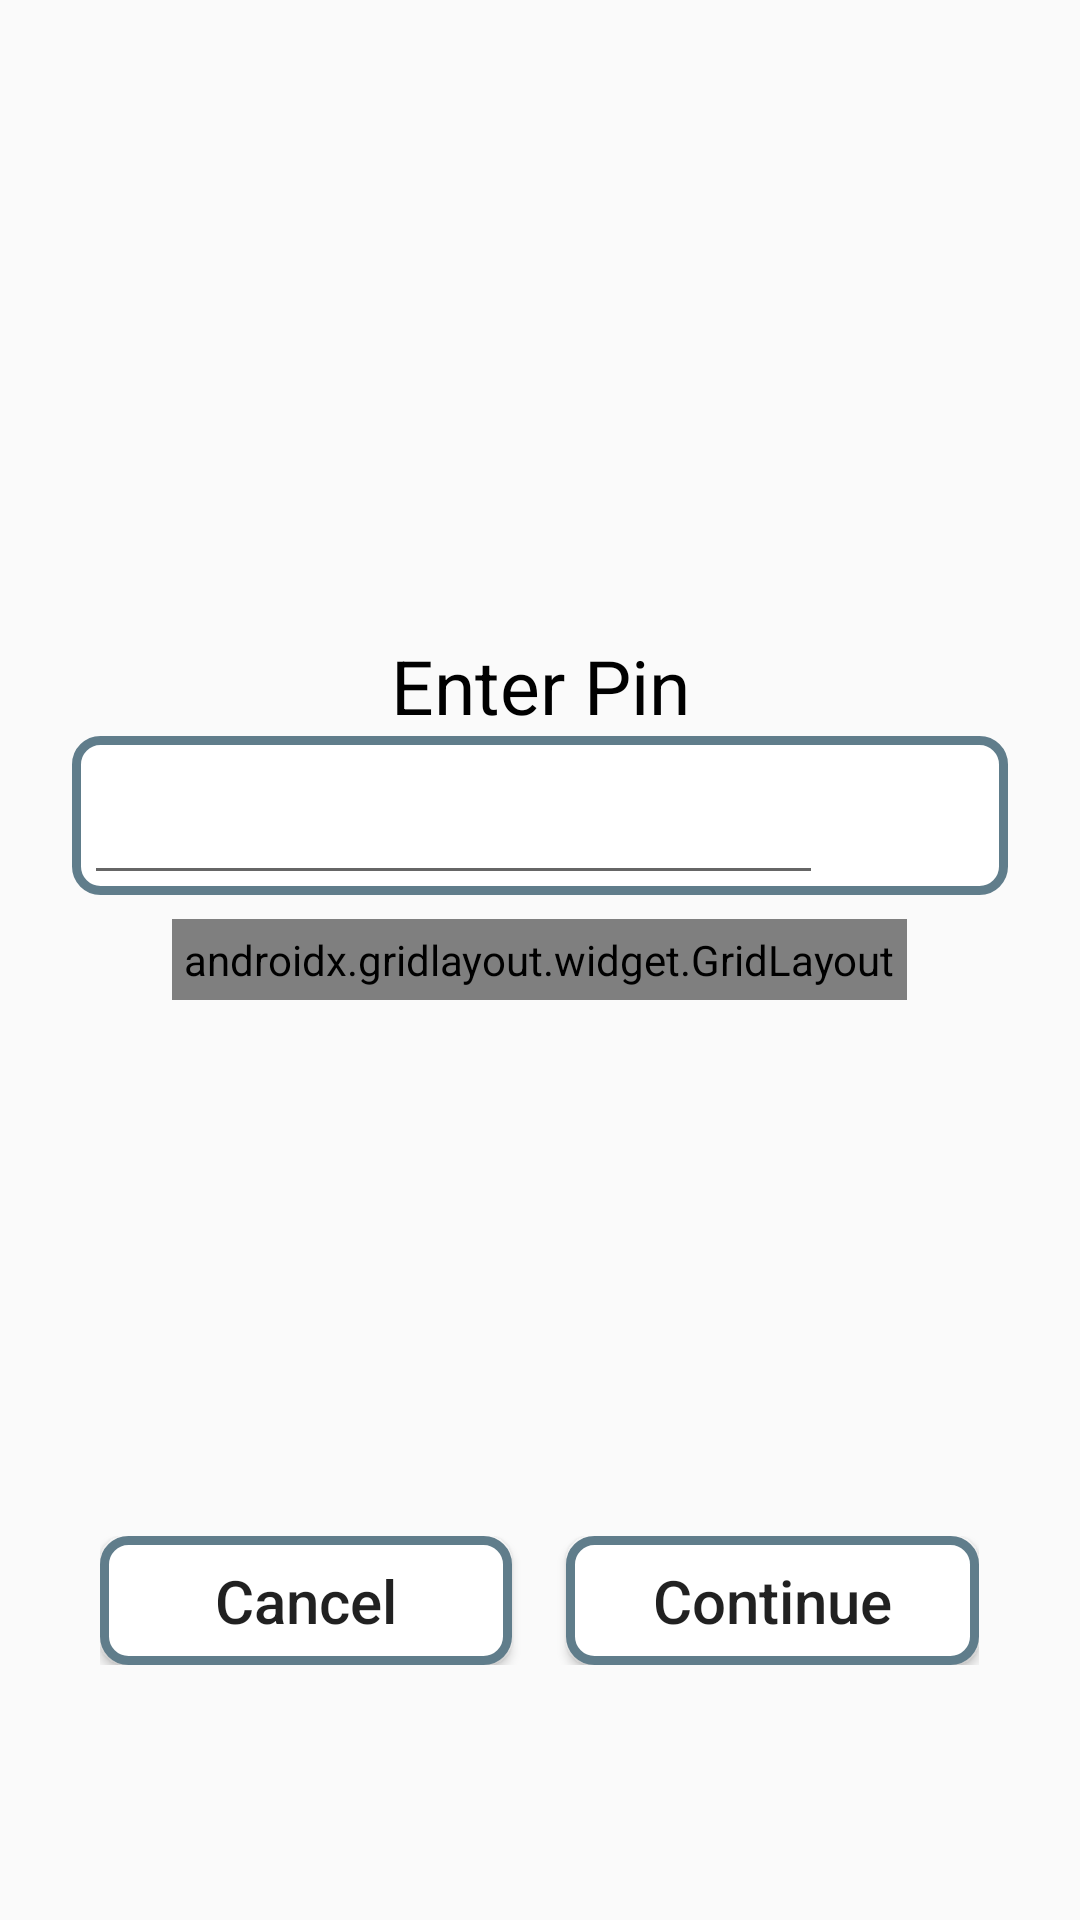

Android layout source for this screen:
<!-- AndroidManifest.xml: application theme AppTheme -->
<!-- res/layout/activity_pin.xml -->
<?xml version="1.0" encoding="utf-8"?>
<RelativeLayout xmlns:android="http://schemas.android.com/apk/res/android"
    xmlns:app="http://schemas.android.com/apk/res-auto"
    xmlns:tools="http://schemas.android.com/tools"
    android:layout_width="match_parent"
    android:layout_height="match_parent"
    android:focusableInTouchMode="true"
    tools:context=".SecurityPassword.PinActivity">

    <TextView
        android:id="@+id/txtPinConfirm"
        android:layout_width="match_parent"
        android:layout_height="wrap_content"
        android:layout_above="@+id/linearLayoutPinConfirm"
        android:gravity="center"
        android:text="Enter Pin"
        android:textColor="#000"
        android:textSize="25sp"
        android:visibility="visible" />

    <LinearLayout
        android:id="@+id/linearLayoutPinConfirm"
        android:layout_width="315dp"
        android:layout_height="wrap_content"
        android:layout_above="@id/gridLayout"
        android:layout_centerHorizontal="true"
        android:layout_marginLeft="48dp"
        android:layout_marginBottom="3dp"
        android:background="@drawable/border_color"
        android:orientation="horizontal"
        android:visibility="visible">

        <EditText
            android:id="@+id/edtPinConfirm"
            android:layout_width="0dp"
            android:layout_height="53dp"
            android:layout_marginLeft="4dp"
            android:layout_weight="4"
            android:ems="10"
            android:gravity="center"
            android:inputType="numberPassword"
            android:padding="6dp"
            android:textSize="20sp"
            android:visibility="visible"
            tools:layout_editor_absoluteX="54dp"
            tools:layout_editor_absoluteY="143dp" />

        <ImageView
            android:id="@+id/clearPinConfirm"
            android:layout_width="0dp"
            android:layout_height="match_parent"
            android:layout_weight="1"
            android:background="@drawable/ic_close_black_24dp"
            android:onClick="clearPinEditText" />

    </LinearLayout>

    <TextView
        android:id="@+id/txtPinReconfirm"
        android:layout_width="match_parent"
        android:layout_height="wrap_content"
        android:layout_above="@id/linearLayoutReconfirm"
        android:gravity="center"
        android:text="Renter Pin"
        android:textColor="#000"
        android:textSize="25sp"
        android:visibility="invisible"/>

    <LinearLayout
        android:id="@+id/linearLayoutReconfirm"
        android:layout_width="315dp"
        android:layout_height="wrap_content"
        android:layout_above="@id/gridLayout"
        android:layout_centerHorizontal="true"
        android:layout_marginLeft="48dp"
        android:layout_marginBottom="5dp"
        android:background="@drawable/border_color"
        android:orientation="horizontal"
        android:visibility="gone">

        <EditText
            android:id="@+id/edtPinReconfirm"
            android:layout_width="0dp"
            android:layout_height="53dp"
            android:layout_marginLeft="4dp"
            android:layout_weight="4"
            android:ems="10"
            android:gravity="center"
            android:inputType="numberPassword"
            android:padding="6dp"
            android:textSize="20sp"
            android:visibility="visible"
            tools:layout_editor_absoluteX="54dp"
            tools:layout_editor_absoluteY="143dp" />

        <ImageView
            android:id="@+id/clearPinReconfirm"
            android:layout_width="0dp"
            android:layout_height="match_parent"
            android:layout_weight="1"
            android:background="@drawable/ic_close_black_24dp"
            android:onClick="clearPinEditText" />

    </LinearLayout>


    <androidx.gridlayout.widget.GridLayout
        android:id="@+id/gridLayout"
        android:layout_width="wrap_content"
        android:layout_height="wrap_content"
        android:layout_centerInParent="true"
        android:layout_marginTop="5dp"
        android:layout_marginBottom="180dp"
        android:background="@drawable/border_color"
        android:padding="4dp"
        app:columnCount="3"
        app:layout_constraintVertical_bias="1.0"
        app:rowCount="4">

        <Button
            android:id="@+id/btnOneChange"
            android:layout_width="100dp"
            android:layout_height="wrap_content"
            android:text="1"
            android:textSize="15sp"
            app:layout_column="0"
            app:layout_row="0" />

        <Button
            android:id="@+id/btnTwoChange"
            android:layout_width="105dp"
            android:layout_height="wrap_content"
            android:text="2"
            android:textSize="15sp"
            app:layout_column="1"
            app:layout_row="0" />

        <Button
            android:id="@+id/btnThreeChange"
            android:layout_width="101dp"
            android:layout_height="wrap_content"
            android:text="3"
            android:textSize="15sp"
            app:layout_column="2"
            app:layout_row="0" />

        <Button
            android:id="@+id/btnFourChange"
            android:layout_width="100dp"
            android:layout_height="wrap_content"
            android:text="4"
            android:textSize="15sp"
            app:layout_column="0"
            app:layout_row="1" />

        <Button
            android:id="@+id/btnFiveChange"
            android:layout_width="105dp"
            android:layout_height="wrap_content"
            android:text="5"
            android:textSize="15sp"
            app:layout_column="1"
            app:layout_row="1" />

        <Button
            android:id="@+id/btnSixChange"
            android:layout_width="103dp"
            android:layout_height="wrap_content"
            android:text="6"
            android:textSize="15sp"
            app:layout_column="2"
            app:layout_row="1" />

        <Button
            android:id="@+id/btnSevenChange"
            android:layout_width="101dp"
            android:layout_height="wrap_content"
            android:text="7"
            android:textSize="15sp"
            app:layout_column="0"
            app:layout_row="2" />

        <Button
            android:id="@+id/btnEightChange"
            android:layout_width="104dp"
            android:layout_height="wrap_content"
            android:text="8"
            android:textSize="15sp"
            app:layout_column="1"
            app:layout_row="2" />

        <Button
            android:id="@+id/btnNineChange"
            android:layout_width="102dp"
            android:layout_height="wrap_content"
            android:text="9"
            android:textSize="15sp"
            app:layout_column="2"
            app:layout_row="2" />

        <Button
            android:id="@+id/btnZeroChange"
            android:layout_width="104dp"
            android:layout_height="wrap_content"
            android:text="0"
            android:textSize="15sp"
            app:layout_column="1"
            app:layout_row="3" />


    </androidx.gridlayout.widget.GridLayout>

    <LinearLayout
        android:id="@+id/linearLayoutPinButtonConfirm"
        android:layout_width="303dp"
        android:layout_height="53dp"
        android:layout_alignParentBottom="true"
        android:layout_centerHorizontal="true"
        android:layout_marginBottom="80dp"
        android:orientation="horizontal"
        android:padding="5dp"
        android:visibility="visible">

        <Button
            android:id="@+id/btnCancelPinConfirm"
            android:layout_width="0dp"
            android:layout_height="wrap_content"
            android:layout_marginRight="18dp"
            android:layout_weight="1"
            android:background="@drawable/border_color"
            android:onClick="cancelPinActivity"
            android:text="Cancel"
            android:textAllCaps="false"
            android:textSize="20sp" />

        <Button
            android:id="@+id/btnContinuePinConfirm"
            android:layout_width="0dp"
            android:layout_height="wrap_content"
            android:layout_weight="1"
            android:background="@drawable/border_color"
            android:text="Continue"
            android:textAllCaps="false"
            android:textSize="20sp" />
    </LinearLayout>

    <LinearLayout
        android:id="@+id/linearLayoutPinButtonReconfirm"
        android:layout_width="303dp"
        android:layout_height="53dp"
        android:layout_alignParentBottom="true"
        android:layout_centerHorizontal="true"
        android:layout_marginBottom="80dp"
        android:orientation="horizontal"
        android:padding="5dp"
        android:visibility="invisible">

        <Button
            android:id="@+id/btnCancelPinReconfirm"
            android:layout_width="0dp"
            android:layout_height="wrap_content"
            android:layout_marginRight="18dp"
            android:layout_weight="1"
            android:background="@drawable/border_color"
            android:onClick="cancelPinActivity"
            android:text="Cancel"
            android:textAllCaps="false"
            android:textSize="20sp" />

        <Button
            android:id="@+id/btnContinuePinReconfirm"
            android:layout_width="0dp"
            android:layout_height="wrap_content"
            android:layout_weight="1"
            android:background="@drawable/border_color"
            android:text="Continue"
            android:textAllCaps="false"
            android:textSize="20sp" />
    </LinearLayout>

</RelativeLayout>
<!-- resources referenced by this layout -->
<resources>
  <!-- drawable border_color (drawable) -->
  <?xml version="1.0" encoding="utf-8"?>
  <shape
      xmlns:android="http://schemas.android.com/apk/res/android"
      android:shape="rectangle">
      <corners android:radius="8dp"/>
      <solid android:color="#fff" />
      <stroke
          android:width="3dp"
          android:color="@color/blue_grey" />
  
  </shape>
  <style name="AppTheme" parent="Theme.AppCompat.Light.DarkActionBar">
          
          <item name="colorPrimary">@color/colorPrimary</item>
          <item name="colorPrimaryDark">@color/colorPrimaryDark</item>
          <item name="colorAccent">@color/colorAccent</item>
      </style>
  <color name="blue_grey">#607d8b</color>
  <color name="colorPrimary">#E43F4F</color>
  <color name="colorPrimaryDark">#E43F3F</color>
  <color name="colorAccent">#D81B60</color>
</resources>
